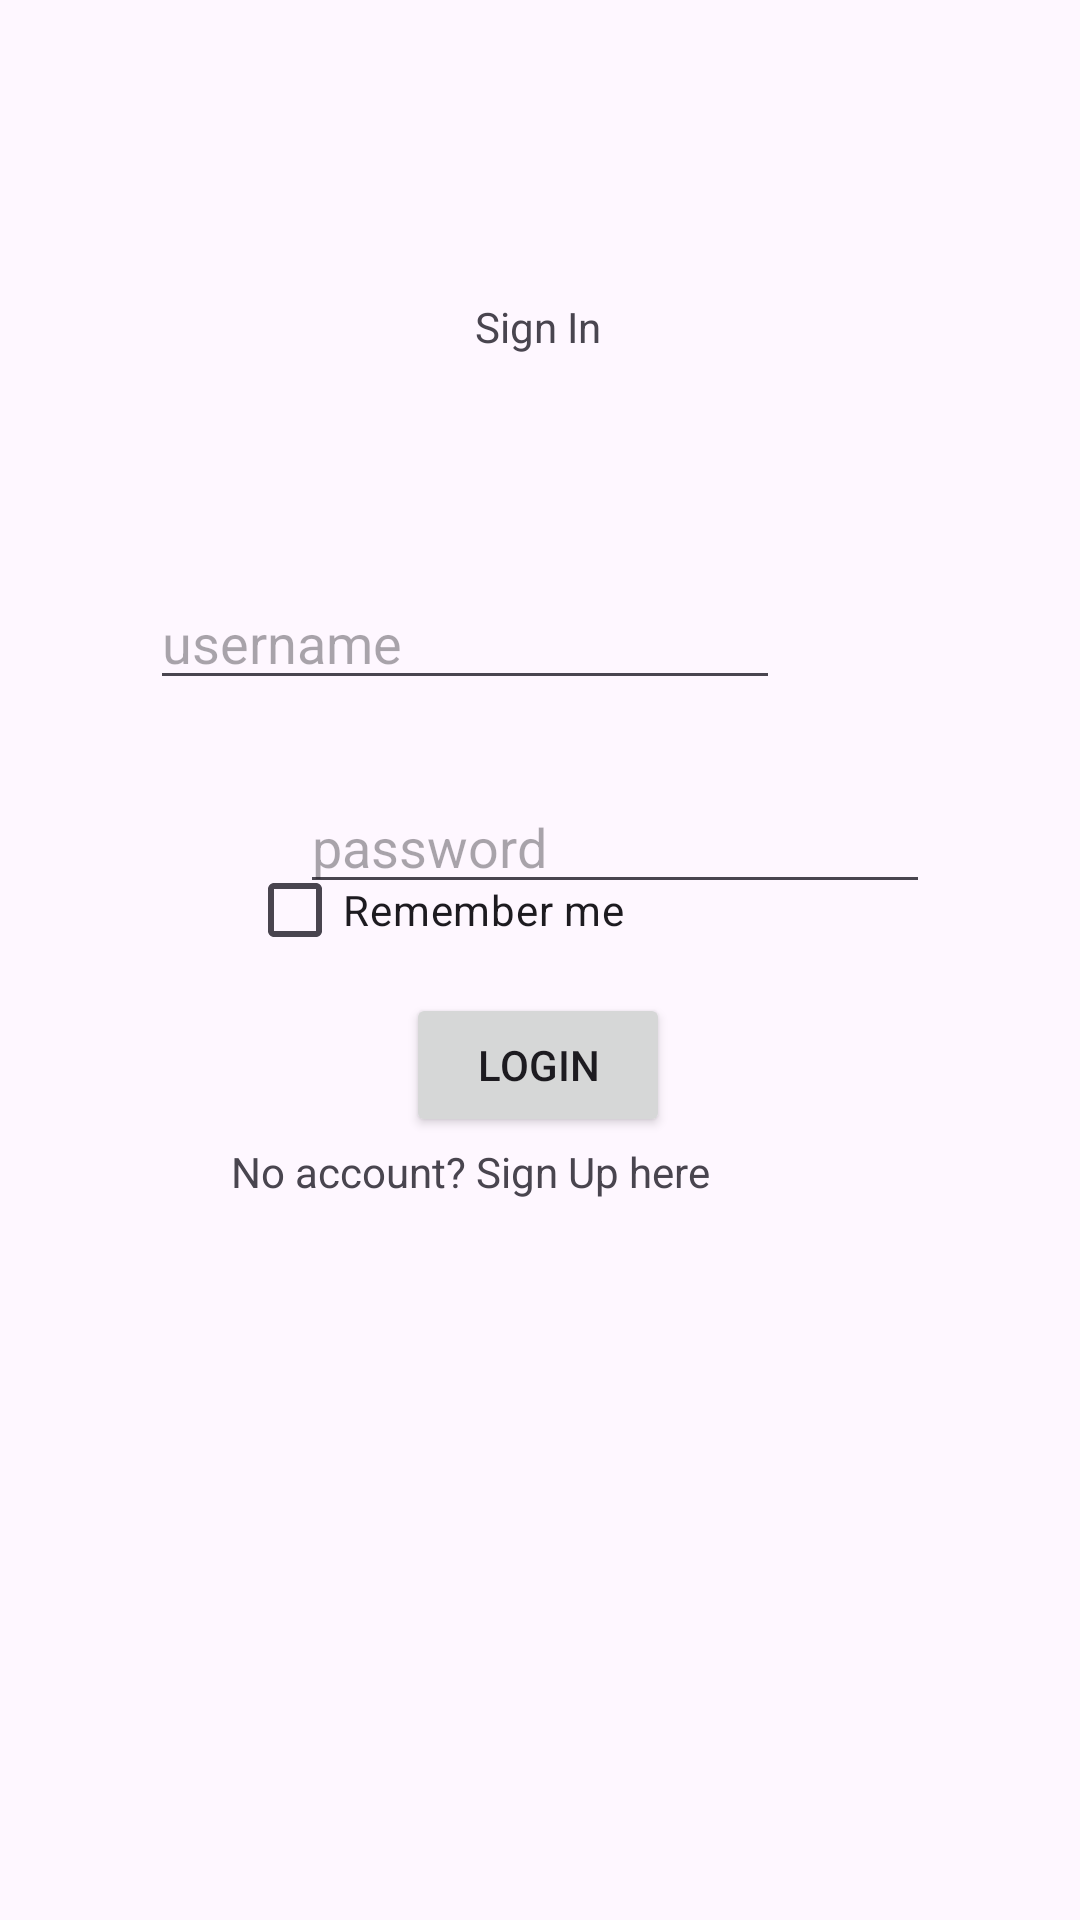

This screen was rendered from an Android layout file. Write that file and the resources it references.
<!-- AndroidManifest.xml: application theme Theme.AppOf25102026 -->
<!-- res/layout/activity_sign_in.xml -->
<?xml version="1.0" encoding="utf-8"?>
<androidx.constraintlayout.widget.ConstraintLayout xmlns:android="http://schemas.android.com/apk/res/android"
    xmlns:app="http://schemas.android.com/apk/res-auto"
    xmlns:tools="http://schemas.android.com/tools"
    android:id="@+id/main"
    android:layout_width="match_parent"
    android:layout_height="match_parent"
    tools:context=".SignIn">

    <TextView
        android:id="@+id/signInHeader"
        android:layout_width="wrap_content"
        android:layout_height="wrap_content"
        android:text="Sign In"
        app:layout_constraintBottom_toBottomOf="parent"
        app:layout_constraintEnd_toEndOf="parent"
        app:layout_constraintHorizontal_bias="0.498"
        app:layout_constraintStart_toStartOf="parent"
        app:layout_constraintTop_toTopOf="parent"
        app:layout_constraintVertical_bias="0.16" />

    <EditText
        android:id="@+id/inputUsernameSignIn"
        android:layout_width="wrap_content"
        android:layout_height="wrap_content"
        android:layout_marginTop="192dp"
        android:layout_marginEnd="100dp"
        android:ems="10"
        android:inputType="text"
        android:hint="username"
        app:layout_constraintEnd_toEndOf="parent"
        app:layout_constraintTop_toTopOf="parent" />

    <EditText
        android:id="@+id/inputPasswordSignIn"
        android:layout_width="wrap_content"
        android:layout_height="wrap_content"
        android:layout_marginStart="100dp"
        android:layout_marginTop="260dp"
        android:ems="10"
        android:inputType="textPassword"
        android:hint="password"
        app:layout_constraintStart_toStartOf="parent"
        app:layout_constraintTop_toTopOf="parent" />


    <TextView
        android:id="@+id/noAccSignIn"
        android:layout_width="189dp"
        android:layout_height="61dp"
        android:text="No account? Sign Up here"
        app:layout_constraintBottom_toBottomOf="parent"
        app:layout_constraintEnd_toEndOf="parent"
        app:layout_constraintHorizontal_bias="0.45"
        app:layout_constraintStart_toStartOf="parent"
        app:layout_constraintTop_toTopOf="parent"
        app:layout_constraintVertical_bias="0.658" />

    <com.google.android.material.checkbox.MaterialCheckBox
        android:id="@+id/cbRememberMe"
        android:layout_width="wrap_content"
        android:layout_height="wrap_content"
        android:text="Remember me"
        app:layout_constraintBottom_toBottomOf="parent"
        app:layout_constraintEnd_toEndOf="parent"
        app:layout_constraintHorizontal_bias="0.352"
        app:layout_constraintStart_toStartOf="parent"
        app:layout_constraintTop_toTopOf="parent"
        app:layout_constraintVertical_bias="0.472" />

    <Button
        android:id="@+id/btnSignIn"
        android:layout_width="wrap_content"
        android:layout_height="wrap_content"
        android:text="Login"
        app:layout_constraintBottom_toBottomOf="parent"
        app:layout_constraintEnd_toEndOf="parent"
        app:layout_constraintHorizontal_bias="0.498"
        app:layout_constraintStart_toStartOf="parent"
        app:layout_constraintTop_toTopOf="parent"
        app:layout_constraintVertical_bias="0.559" />
</androidx.constraintlayout.widget.ConstraintLayout>
<!-- resources referenced by this layout -->
<resources>
  <style name="Theme.AppOf25102026" parent="Base.Theme.AppOf25102026" />
  <style name="Base.Theme.AppOf25102026" parent="Theme.Material3.DayNight.NoActionBar">
          
          
      </style>
</resources>
